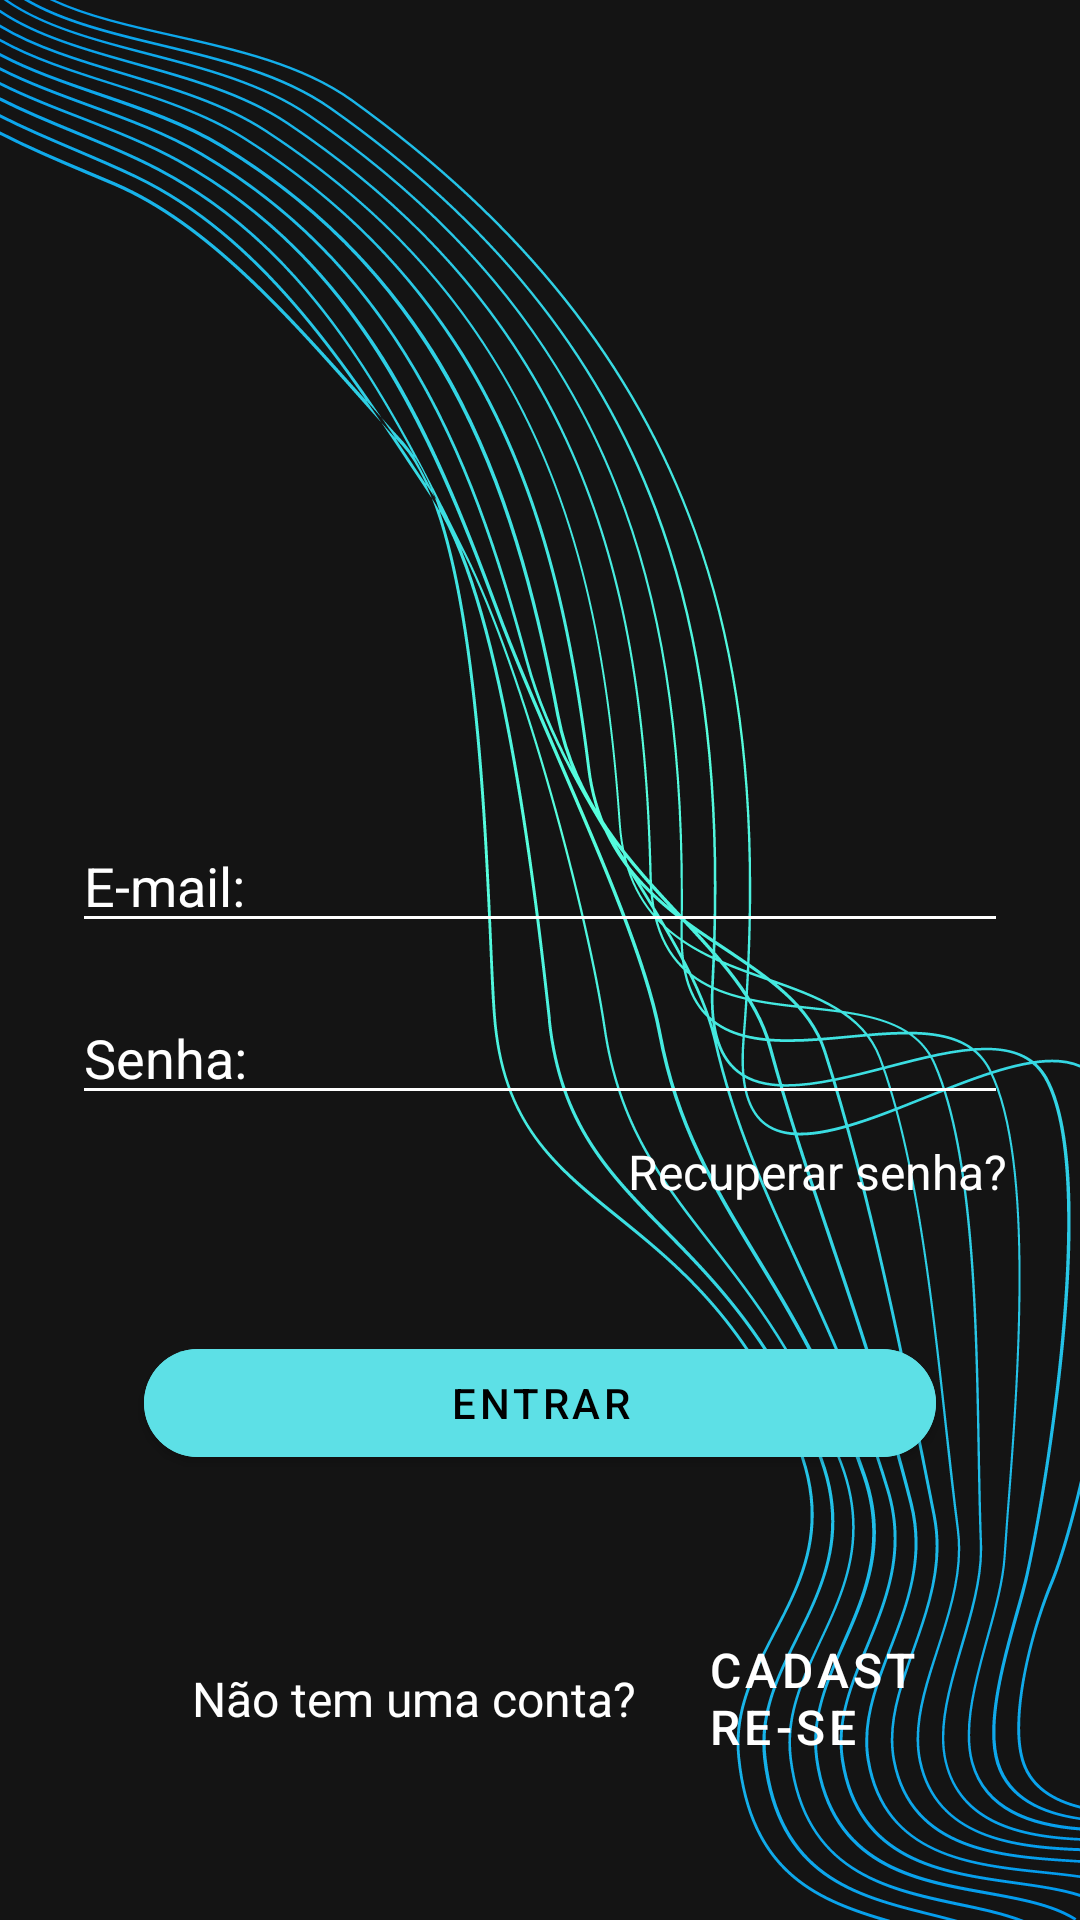

Layout XML and referenced resources for this Android screen:
<!-- AndroidManifest.xml: activity theme Theme.TeachHelp.NoActionBar -->
<!-- res/layout/activity_login.xml -->
<?xml version="1.0" encoding="utf-8"?>
<androidx.constraintlayout.widget.ConstraintLayout xmlns:android="http://schemas.android.com/apk/res/android"
    xmlns:app="http://schemas.android.com/apk/res-auto"
    xmlns:tools="http://schemas.android.com/tools"
    android:layout_width="match_parent"
    android:layout_height="match_parent"
    android:background="@color/background"
    tools:context=".activity.LoginActivity">

    <ImageView
        android:id="@+id/imageView3"
        android:layout_width="wrap_content"
        android:layout_height="wrap_content"
        android:textAlignment="textStart"
        app:layout_constraintBottom_toBottomOf="parent"
        app:layout_constraintEnd_toEndOf="parent"
        app:layout_constraintHorizontal_bias="0.0"
        app:layout_constraintStart_toStartOf="parent"
        app:layout_constraintTop_toTopOf="parent"
        app:layout_constraintVertical_bias="0.0"
        app:srcCompat="@mipmap/cover" />

    <ImageView
        android:id="@+id/imageView"
        android:layout_width="351dp"
        android:layout_height="153dp"
        android:layout_marginStart="24dp"
        android:layout_marginTop="88dp"
        android:layout_marginEnd="24dp"
        app:layout_constraintEnd_toEndOf="parent"
        app:layout_constraintHorizontal_bias="0.533"
        app:layout_constraintStart_toStartOf="parent"
        app:layout_constraintTop_toTopOf="parent" />

    <EditText
        android:id="@+id/etEmail"
        android:layout_width="0dp"
        android:layout_height="wrap_content"
        android:layout_marginStart="24dp"
        android:layout_marginTop="32dp"
        android:layout_marginEnd="24dp"
        android:backgroundTint="#FFFFFF"
        android:ems="10"
        android:hint="@string/etEmail"
        android:inputType="textPersonName"
        android:textColor="#FFFFFF"
        android:textColorHint="#FFFFFF"
        app:layout_constraintEnd_toEndOf="parent"
        app:layout_constraintStart_toStartOf="parent"
        app:layout_constraintTop_toBottomOf="@+id/imageView" />

    <EditText
        android:id="@+id/etPassword"
        android:layout_width="0dp"
        android:layout_height="wrap_content"
        android:layout_marginStart="24dp"
        android:layout_marginTop="16dp"
        android:layout_marginEnd="24dp"
        android:backgroundTint="#FFFFFF"
        android:ems="10"
        android:hint="@string/etSenha"
        android:inputType="textPassword"
        android:textColor="#FFFFFF"
        android:textColorHint="#FFFFFF"
        app:layout_constraintEnd_toEndOf="parent"
        app:layout_constraintStart_toStartOf="parent"
        app:layout_constraintTop_toBottomOf="@+id/etEmail" />

    <Button
        android:id="@+id/btnLogin"
        android:layout_width="0dp"
        android:layout_height="wrap_content"
        android:layout_marginStart="48dp"
        android:layout_marginTop="72dp"
        android:layout_marginEnd="48dp"
        android:backgroundTint="@color/btnColor"
        android:text="ENTRAR"
        android:textColor="#000000"
        app:cornerRadius="50dp"
        app:layout_constraintEnd_toEndOf="parent"
        app:layout_constraintHorizontal_bias="0.0"
        app:layout_constraintStart_toStartOf="parent"
        app:layout_constraintTop_toBottomOf="@+id/etPassword"
        tools:text="@string/btnLogin" />

    <TextView
        android:id="@+id/textView3"
        android:layout_width="wrap_content"
        android:layout_height="wrap_content"
        android:layout_marginStart="64dp"
        android:layout_marginEnd="8dp"
        android:text="Não tem uma conta?"
        android:textColor="#FFFFFF"
        android:textColorHint="#FFFFFF"
        android:textSize="16sp"
        app:layout_constraintBottom_toBottomOf="parent"
        app:layout_constraintEnd_toStartOf="@+id/btnCadastrese"
        app:layout_constraintStart_toStartOf="parent"
        app:layout_constraintTop_toBottomOf="@+id/btnLogin"
        app:layout_constraintVertical_bias="0.502" />

    <TextView
        android:id="@+id/tvRecSenha"
        android:layout_width="wrap_content"
        android:layout_height="wrap_content"
        android:layout_marginTop="8dp"
        android:layout_marginEnd="24dp"
        android:text="Recuperar senha?"
        android:textColor="#FFFFFF"
        android:textColorHint="#FFFFFF"
        android:textSize="16sp"
        app:layout_constraintEnd_toEndOf="parent"
        app:layout_constraintTop_toBottomOf="@+id/etPassword" />

    <Button
        android:id="@+id/btnCadastrese"
        android:layout_width="0dp"
        android:layout_height="wrap_content"
        android:layout_marginEnd="32dp"
        android:background="#00FFFFFF"
        android:text="Cadastre-se"
        android:textAlignment="textStart"
        android:textSize="16sp"
        app:layout_constraintBottom_toBottomOf="parent"
        app:layout_constraintEnd_toEndOf="parent"
        app:layout_constraintStart_toEndOf="@+id/textView3"
        app:layout_constraintTop_toBottomOf="@+id/btnLogin" />

</androidx.constraintlayout.widget.ConstraintLayout>
<!-- resources referenced by this layout -->
<resources>
  <color name="background">#141414</color>
  <color name="btnColor">#5de0e6</color>
  <!-- mipmap cover: png bitmap (mipmap-hdpi, 217431 bytes) -->
  <string name="btnLogin">Entrar</string>
  <string name="etEmail">E-mail:</string>
  <string name="etSenha">Senha:</string>
  <style name="Theme.TeachHelp.NoActionBar" parent="Theme.MaterialComponents.DayNight.NoActionBar">
          
          <item name="colorPrimary">@color/purple_500</item>
          <item name="colorPrimaryVariant">@color/purple_700</item>
          <item name="colorOnPrimary">@color/white</item>
          
          <item name="colorSecondary">@color/teal_200</item>
          <item name="colorSecondaryVariant">@color/teal_700</item>
          <item name="colorOnSecondary">@color/black</item>
          
          <item name="android:statusBarColor">?attr/colorPrimaryVariant</item>
          
      </style>
  <color name="purple_500">#FF6200EE</color>
  <color name="purple_700">#FF3700B3</color>
  <color name="white">#FFFFFFFF</color>
  <color name="teal_200">#FF03DAC5</color>
  <color name="teal_700">#FF018786</color>
  <color name="black">#FF000000</color>
</resources>
